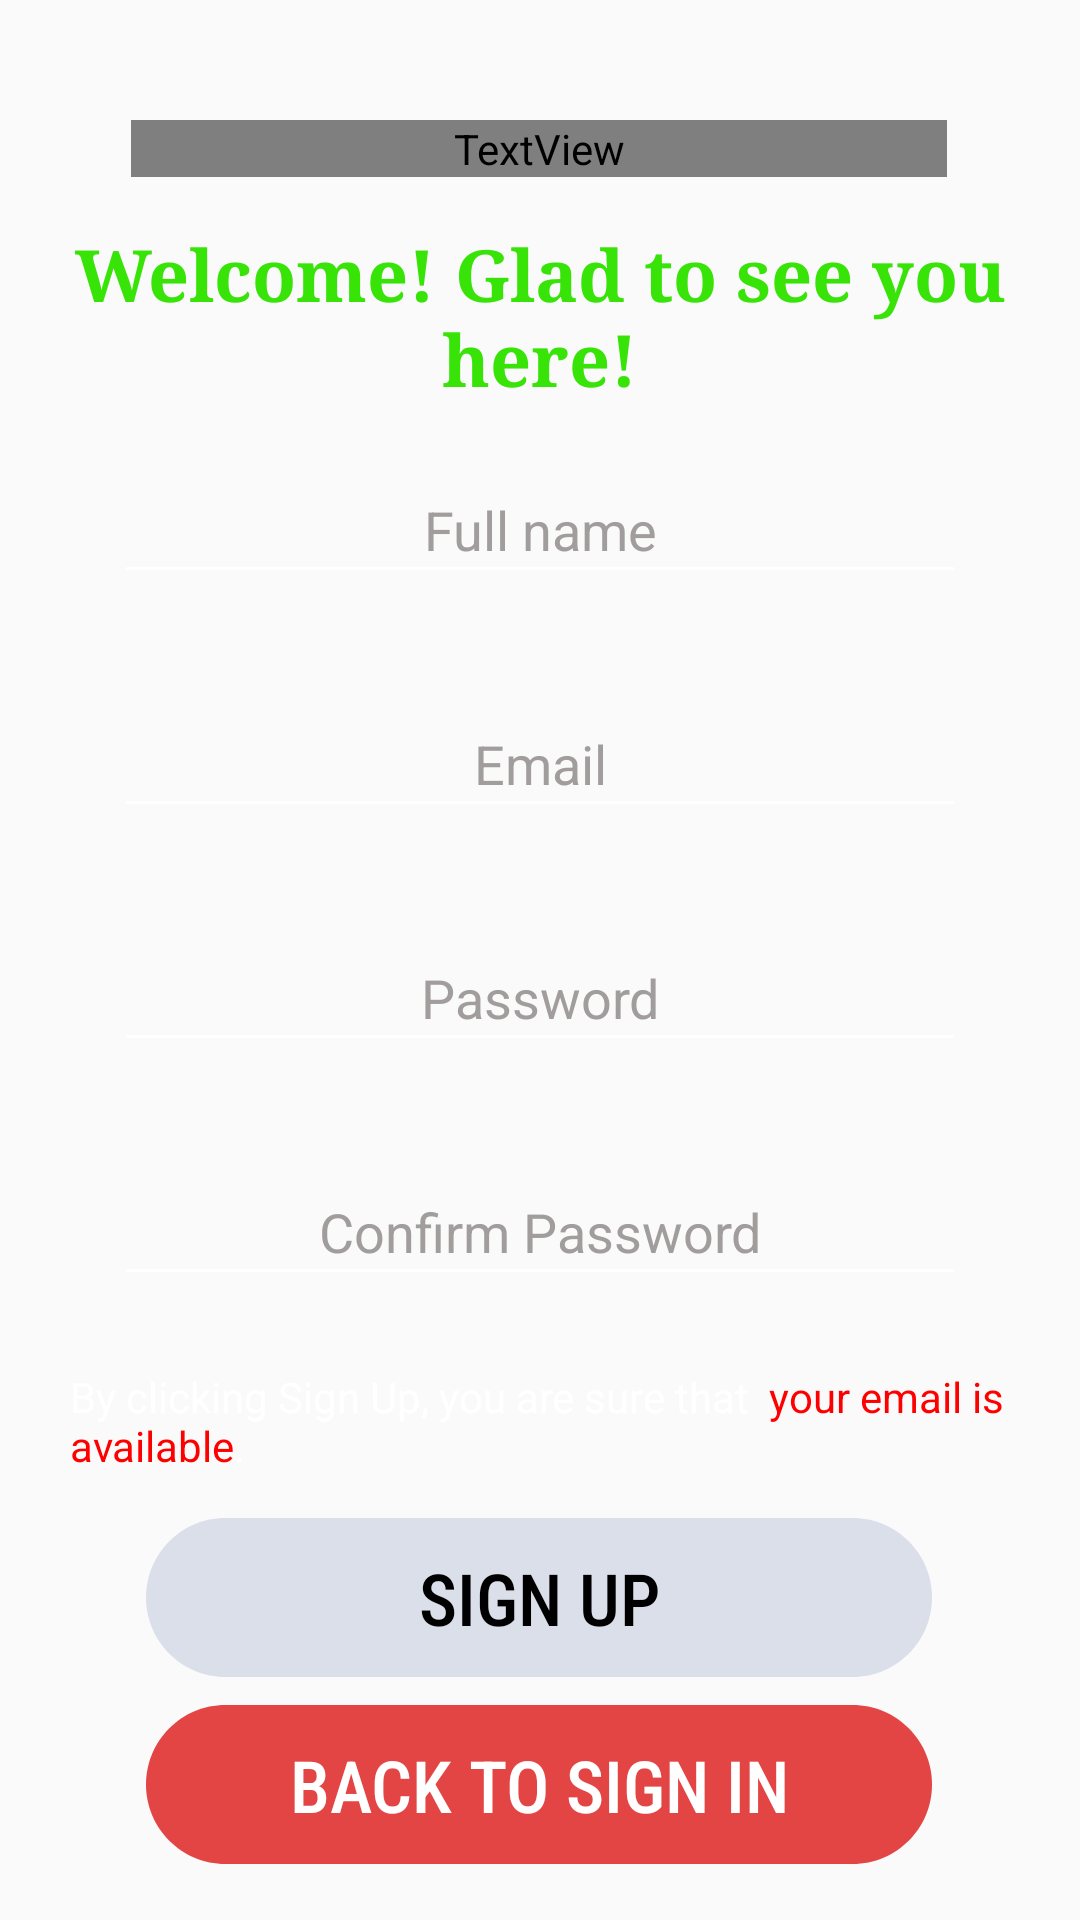

Layout XML and referenced resources for this Android screen:
<!-- AndroidManifest.xml: application theme Theme.FinalProject -->
<!-- res/layout/activity_signup.xml -->
<?xml version="1.0" encoding="utf-8"?>
<androidx.constraintlayout.widget.ConstraintLayout xmlns:android="http://schemas.android.com/apk/res/android"
    xmlns:app="http://schemas.android.com/apk/res-auto"
    xmlns:tools="http://schemas.android.com/tools"
    android:layout_width="match_parent"
    android:layout_height="match_parent"
    android:background="@drawable/img">

    <androidx.appcompat.widget.AppCompatButton
        android:id="@+id/btn_signIn"
        android:layout_width="wrap_content"
        android:layout_height="wrap_content"
        android:layout_marginTop="12dp"
        android:background="@drawable/rectangle_1"
        android:fontFamily="sans-serif-condensed-medium"
        android:text="@string/signUp"
        android:textAppearance="@style/TextAppearance.AppCompat.Small"
        android:textColor="@color/black"
        android:textSize="24sp"
        android:typeface="normal"
        app:layout_constraintEnd_toEndOf="parent"
        app:layout_constraintHorizontal_bias="0.496"
        app:layout_constraintStart_toStartOf="parent"
        app:layout_constraintTop_toBottomOf="@+id/txt_confirmEmail" />

    <TextView
        android:id="@+id/textView2"
        android:layout_width="272dp"
        android:layout_height="wrap_content"
        android:layout_marginTop="40dp"
        android:fontFamily="@font/aguafina_script_vi"
        android:gravity="center"
        android:lineSpacingExtra="2sp"
        android:text="To Do Things"
        android:textColor="#FFFFFF"
        android:textSize="60sp"
        app:layout_constraintEnd_toEndOf="parent"
        app:layout_constraintHorizontal_bias="0.496"
        app:layout_constraintStart_toStartOf="parent"
        app:layout_constraintTop_toTopOf="parent" />

    <EditText
        android:id="@+id/txt_fullName"
        android:layout_width="284dp"
        android:layout_height="46dp"
        android:layout_marginTop="16dp"
        android:backgroundTint="#FFFFFF"
        android:ems="10"
        android:hint="@string/fullName"
        android:inputType="textCapWords"
        android:textAlignment="center"
        android:textColor="#FFFFFF"
        android:textColorHint="#A19D9D"
        app:layout_constraintEnd_toEndOf="parent"
        app:layout_constraintStart_toStartOf="parent"
        app:layout_constraintTop_toBottomOf="@+id/textView6" />

    <EditText
        android:id="@+id/txt_password"
        android:layout_width="284dp"
        android:layout_height="46dp"
        android:layout_marginTop="32dp"
        android:backgroundTint="#FFFFFF"
        android:ems="10"
        android:hint="@string/password"
        android:inputType="textPassword"
        android:textAlignment="center"
        android:textColor="#FFFFFF"
        android:textColorHint="#A19D9D"
        app:layout_constraintEnd_toEndOf="parent"
        app:layout_constraintStart_toStartOf="parent"
        app:layout_constraintTop_toBottomOf="@+id/txt_signUpemail" />

    <EditText
        android:id="@+id/txt_cfPassword"
        android:layout_width="284dp"
        android:layout_height="46dp"
        android:layout_marginTop="32dp"
        android:backgroundTint="#FFFFFF"
        android:ems="10"
        android:hint="@string/confirmPassword"
        android:inputType="textPassword"
        android:textAlignment="center"
        android:textColor="#FFFFFF"
        android:textColorHint="#A19D9D"
        app:layout_constraintEnd_toEndOf="parent"
        app:layout_constraintStart_toStartOf="parent"
        app:layout_constraintTop_toBottomOf="@+id/txt_password" />

    <EditText
        android:id="@+id/txt_signUpemail"
        android:layout_width="284dp"
        android:layout_height="46dp"
        android:layout_marginTop="32dp"
        android:backgroundTint="#FFFFFF"
        android:ems="10"
        android:hint="@string/email"
        android:inputType="textEmailAddress"
        android:textAlignment="center"
        android:textColor="#FFFFFF"
        android:textColorHint="#A19D9D"
        app:layout_constraintEnd_toEndOf="parent"
        app:layout_constraintStart_toStartOf="parent"
        app:layout_constraintTop_toBottomOf="@+id/txt_fullName" />

    <androidx.appcompat.widget.AppCompatButton
        android:id="@+id/btn_backSignIn"
        android:layout_width="wrap_content"
        android:layout_height="wrap_content"
        android:background="@drawable/rectangle_2"
        android:fontFamily="sans-serif-condensed-medium"
        android:text="@string/backToSignIn"
        android:textAppearance="@style/TextAppearance.AppCompat.Small"
        android:textColor="@color/white"
        android:textSize="24sp"
        android:typeface="normal"
        app:layout_constraintBottom_toBottomOf="parent"
        app:layout_constraintEnd_toEndOf="parent"
        app:layout_constraintHorizontal_bias="0.496"
        app:layout_constraintStart_toStartOf="parent"
        app:layout_constraintTop_toBottomOf="@+id/btn_signIn"
        app:layout_constraintVertical_bias="0.333" />

    <ProgressBar
        android:id="@+id/prg_progress"
        style="?android:attr/progressBarStyle"
        android:layout_width="113dp"
        android:layout_height="113dp"
        android:visibility="invisible"
        app:layout_constraintBottom_toBottomOf="parent"
        app:layout_constraintEnd_toEndOf="parent"
        app:layout_constraintStart_toStartOf="parent"
        app:layout_constraintTop_toTopOf="parent" />

    <TextView
        android:id="@+id/txt_confirmEmail"
        android:layout_width="314dp"
        android:layout_height="38dp"
        android:layout_marginTop="24dp"
        android:text='@string/confirm_email'
        android:textColor="@color/white"
        app:layout_constraintEnd_toEndOf="parent"
        app:layout_constraintHorizontal_bias="0.504"
        app:layout_constraintStart_toStartOf="parent"
        app:layout_constraintTop_toBottomOf="@+id/txt_cfPassword" />

    <TextView
        android:id="@+id/textView6"
        android:layout_width="350dp"
        android:layout_height="wrap_content"
        android:layout_marginTop="16dp"
        android:fontFamily="serif"
        android:gravity="center"
        android:text="@string/welcomeNewUser"
        android:textColor="#38E308"
        android:textSize="24dp"
        android:textStyle="bold"
        app:layout_constraintEnd_toEndOf="parent"
        app:layout_constraintStart_toStartOf="parent"
        app:layout_constraintTop_toBottomOf="@+id/textView2" />

</androidx.constraintlayout.widget.ConstraintLayout>
<!-- resources referenced by this layout -->
<resources>
  <color name="black">#FF000000</color>
  <color name="white">#FFFFFFFF</color>
  <!-- drawable rectangle_1 (drawable) -->
  <vector xmlns:android="http://schemas.android.com/apk/res/android"
      android:width="262dp"
      android:height="53dp"
      android:viewportWidth="262"
      android:viewportHeight="53">
      <path
          android:fillColor="#FFDBDFEA"
          android:pathData="M0 26.5c0-14.64 11.86-26.5 26.5-26.5h209c14.64 0 26.5 11.86 26.5 26.5v0c0 14.64-11.86 26.5-26.5 26.5h-209c-14.64 0-26.5-11.86-26.5-26.5z"/>
  </vector>
  <!-- drawable rectangle_2 (drawable) -->
  <vector xmlns:android="http://schemas.android.com/apk/res/android"
      android:width="262dp"
      android:height="53dp"
      android:viewportWidth="262"
      android:viewportHeight="53">
      <path
          android:fillColor="#e34444"
          android:pathData="M0 26.5c0-14.64 11.86-26.5 26.5-26.5h209c14.64 0 26.5 11.86 26.5 26.5v0c0 14.64-11.86 26.5-26.5 26.5h-209c-14.64 0-26.5-11.86-26.5-26.5z"/>
  </vector>
  <string name="backToSignIn">BACK TO SIGN IN</string>
  <string name="confirmPassword">Confirm Password</string>
  <string name="confirm_email">By clicking "Sign Up", you are sure that <font color="#ff0000"> your email is available</font>.</string>
  <string name="email">Email</string>
  <string name="fullName"> Full name</string>
  <string name="password">Password</string>
  <string name="signUp">SIGN UP</string>
  <string name="welcomeNewUser">Welcome! Glad to see you here!</string>
  <style name="Theme.FinalProject" parent="Theme.AppCompat.Light.DarkActionBar">
          
          <item name="colorPrimary">@color/purple_500</item>
          <item name="colorPrimaryVariant">@color/purple_700</item>
          <item name="colorOnPrimary">@color/white</item>
          
          <item name="colorSecondary">@color/teal_200</item>
          <item name="colorSecondaryVariant">@color/teal_700</item>
          <item name="colorOnSecondary">@color/black</item>
          
          <item name="android:statusBarColor" tools:targetApi="l">@color/black</item>
          
          <item name="windowActionBar">false</item>
          <item name="windowNoTitle">true</item>
          <item name="android:windowFullscreen">true</item>
      </style>
  <color name="purple_500">#FF6200EE</color>
  <color name="purple_700">#FF3700B3</color>
  <color name="teal_200">#FF03DAC5</color>
  <color name="teal_700">#FF018786</color>
</resources>
